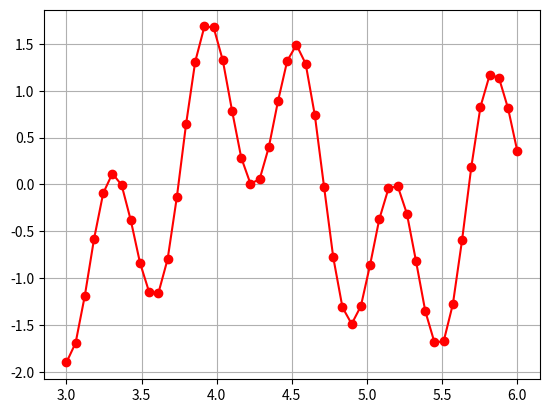

Generate this figure with matplotlib:
import numpy as np
def incsearch(func, xmin, xmax, ns):
    x=np.linspace(xmin, xmax, ns)
    f=func(x)
    nb=0;     xb=[]
    for k in np.arange(np.size(x)-1):
        if np.sign(f[k]) != np.sign(f[k+1]):
            nb=nb+1
            xb.append(x[k])
            xb.append(x[k+1])

    xbt=np.hstack(xb)
    xb=xbt.reshape(nb, 2)
    return nb, xb

xmin=3; xmax=6
func=lambda x: np.sin(np.dot(10.0, x))+np.cos(np.dot(3.0, x))
nb, xb=incsearch(func, 3, 6, 50)
print('number of brackets= ', nb)
print('root interval=', xb)


import matplotlib.pyplot as plt
x=np.linspace(3, 6, 50)
func=lambda x: np.sin(np.dot(10.0, x))+np.cos(np.dot(3.0, x))
f1=func(x)
plt.figure(1)
plt.plot(x,f1, 'ro-')
plt.grid()
